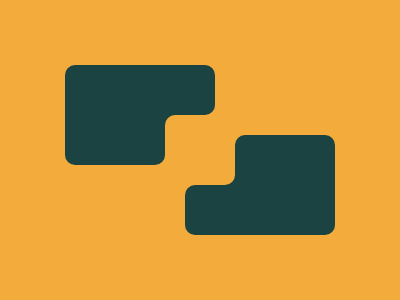

Reproduce this picture with HTML and CSS.

<div class="a"></div>
<div class="b"></div>
<div class="c"></div>
<div class="d"></div>
<div class="e"></div>
<div class="f"></div>
<div class="g"></div>
<style>
  body {
    background:#F3AC3C;
  }
  div {
    position: absolute;
    background: #1A4341;
    border-radius: 10px;
  }
  .a {
    top: 65px;
    left: 65px;
    width: 100px;
    height: 100px;
    border-radius: 10px;
  }
  .b {
    top: 65px;
    left: 145px;
    width: 70px;
    height: 50px;
    border-radius: 10px;
  }
  .c {
    top: 105px;
    left: 145px;
    width: 50px;
    height: 50px;
  }
  .d {
    left: 195px;
    top: 155px;
    width: 50px;
    height: 50px;
  }
  .e {
    background: #F3AC3C;
    left: 165px;
    top: 115px;
    width: 70px;
    height: 70px;
  }
  .f {
    left: 235px;
    top: 135px;
    width: 100px;
    height: 100px;
  }
  .g {
    left: 185px;
    top: 185px;
    width: 70px;
    height: 50px;
  }
</style>